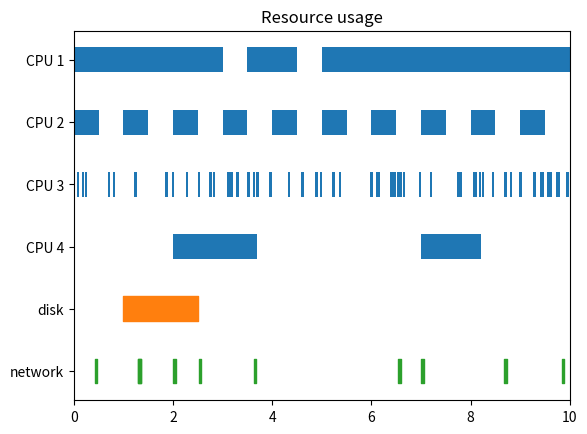

The script that saved this image:
import matplotlib.pyplot as plt
import numpy as np

#data is a sequence of (start,duration) tuples

cpu_1=[(0,3),(3.5,1),(5,5)]
cpu_2=np.column_stack([np.linspace(0,9,10),np.full(10,0.5)])
cpu_3=np.column_stack([10*np.random.random(61),np.full(61,0.05)])
cpu_4=[(2,1.7),(7,1.2)]
disk=[(1,1.5)]

network = np.column_stack([10*np.random.random(10), np.full(10, 0.05)])

fig,ax =plt.subplots()
#broken_barh(xranges,(ymin,height))

ax.broken_barh(cpu_1,(-0.2,0.4))
ax.broken_barh(cpu_2,(0.8,0.4))
ax.broken_barh(cpu_3,(1.8,0.4))
ax.broken_barh(cpu_4,(2.8,0.4))

ax.broken_barh(disk, (3.8, 0.4), color="tab:orange")
ax.broken_barh(network, (4.8, 0.4), color="tab:green")
ax.set_xlim(0, 10)
ax.set_yticks(range(6),
              labels=["CPU 1", "CPU 2", "CPU 3", "CPU 4", "disk", "network"])
ax.invert_yaxis()
ax.set_title("Resource usage")


plt.show()